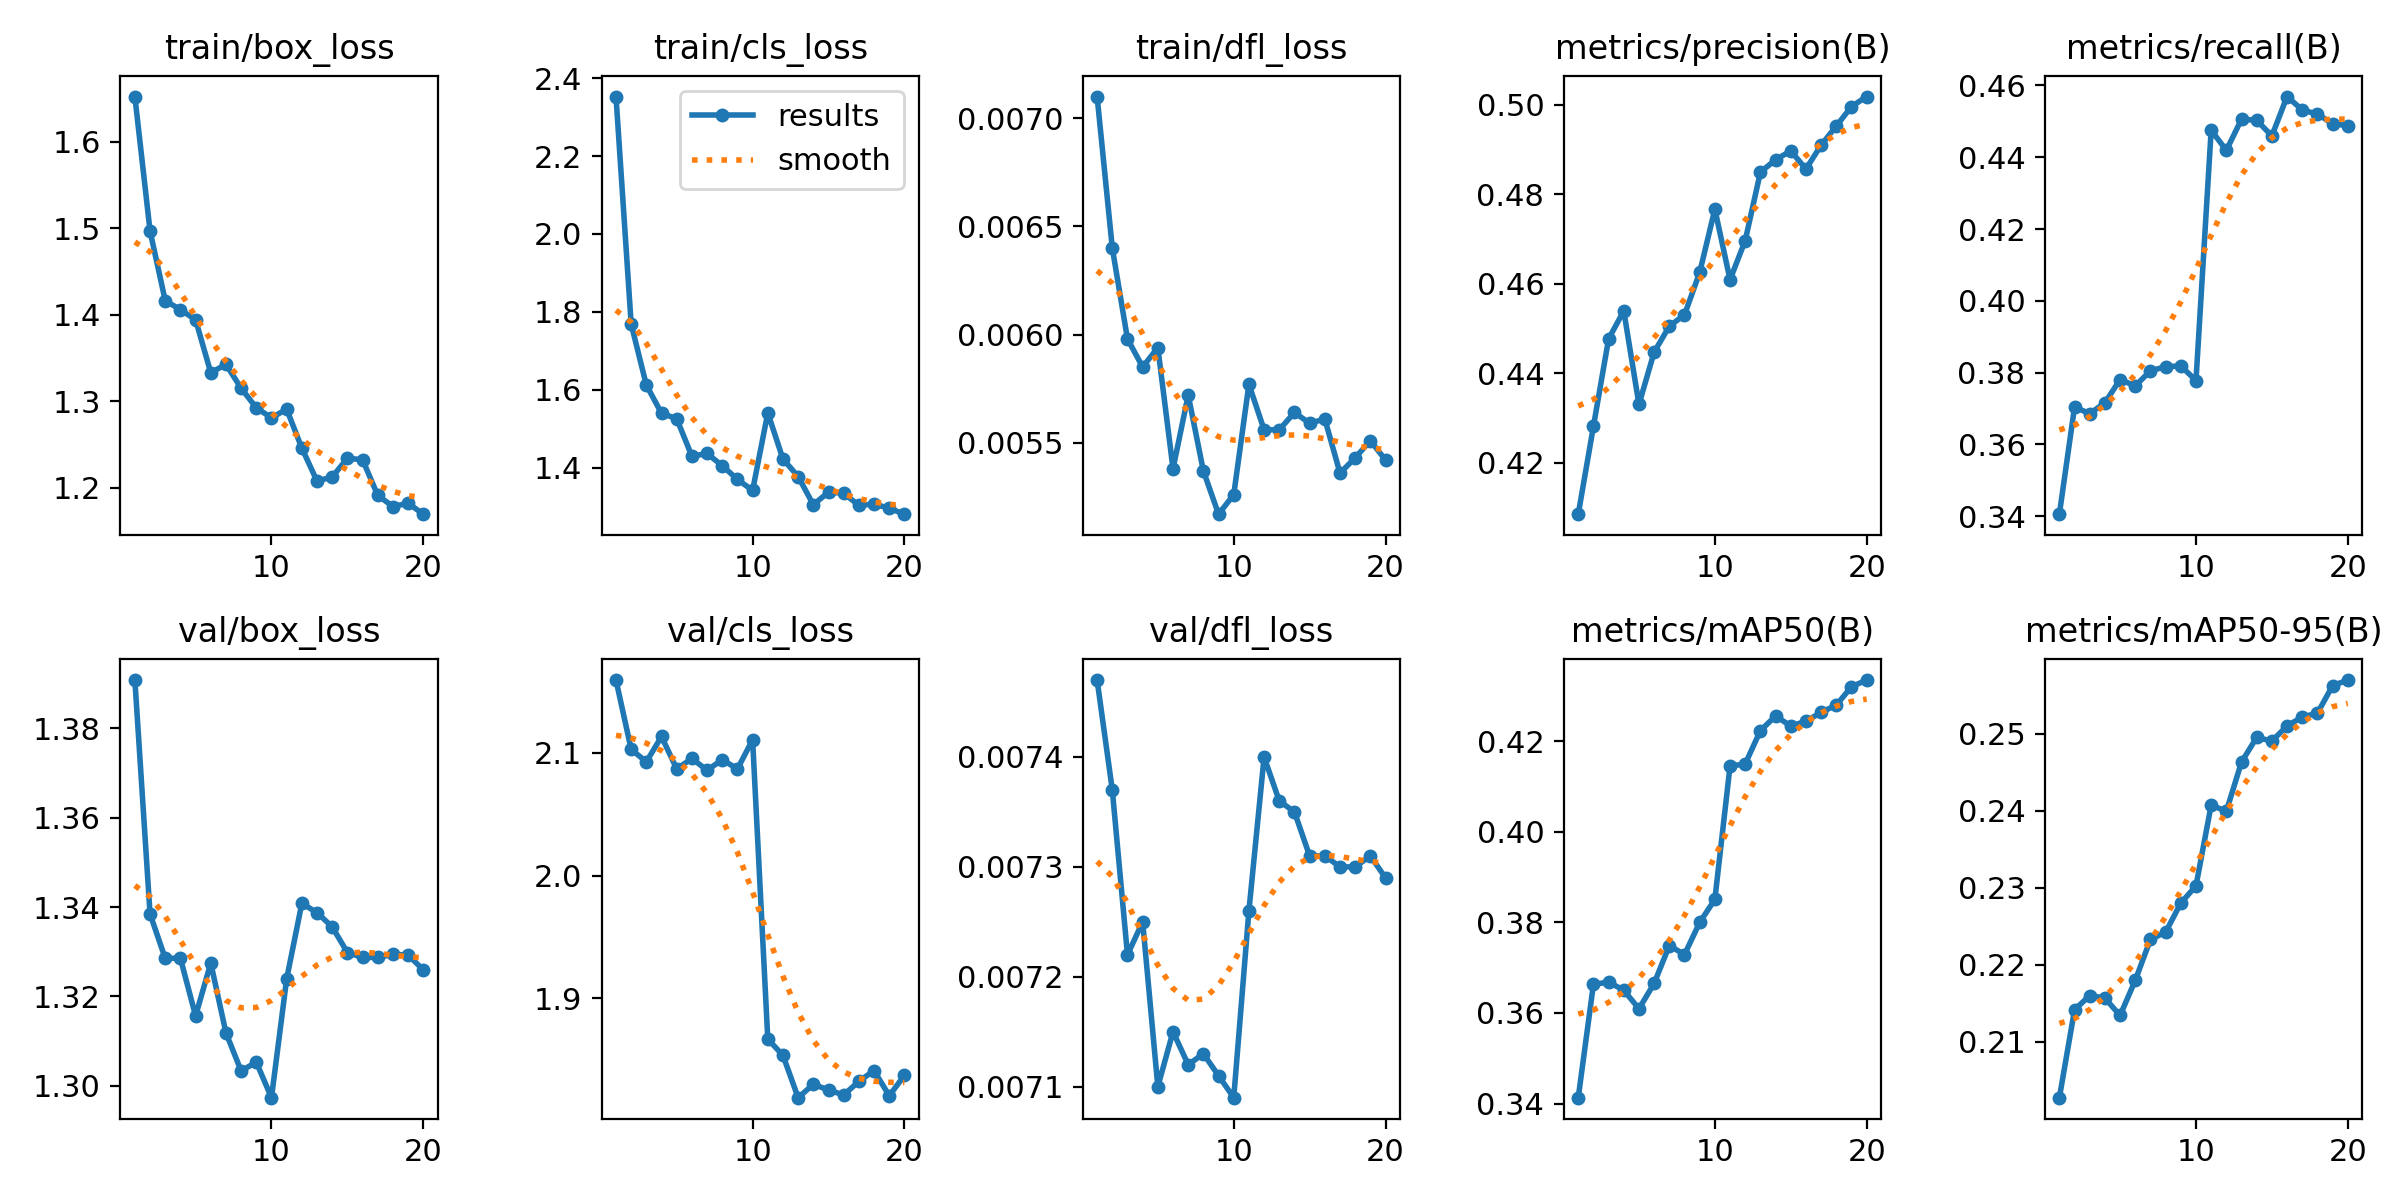

The data file committed next to this chart (first rows):
epoch, time, train/box_loss, train/cls_loss, train/dfl_loss, metrics/precision(B), metrics/recall(B), metrics/mAP50(B), metrics/mAP50-95(B), val/box_loss, val/cls_loss, val/dfl_loss, lr/pg0, lr/pg1, lr/pg2
1, 2.722, 1.652, 2.353, 0.0071, 0.4085, 0.3406, 0.3413, 0.2027, 1.391, 2.159, 0.00747, 0.0001, 0.0001, 0.0001
2, 5.047, 1.497, 1.769, 0.0064, 0.4281, 0.3704, 0.3663, 0.2141, 1.338, 2.103, 0.00737, 9.93906e-05, 9.93906e-05, 9.93906e-05
3, 7.911, 1.416, 1.612, 0.00598, 0.4477, 0.3686, 0.3668, 0.216, 1.329, 2.093, 0.00722, 9.75773e-05, 9.75773e-05, 9.75773e-05
4, 10.22, 1.406, 1.539, 0.00585, 0.4539, 0.3716, 0.365, 0.2157, 1.329, 2.113, 0.00725, 9.46048e-05, 9.46048e-05, 9.46048e-05
5, 12.55, 1.394, 1.525, 0.00594, 0.433, 0.3781, 0.3609, 0.2134, 1.316, 2.087, 0.0071, 9.05463e-05, 9.05463e-05, 9.05463e-05
6, 14.87, 1.333, 1.429, 0.00538, 0.4447, 0.3763, 0.3665, 0.218, 1.327, 2.095, 0.00715, 8.55018e-05, 8.55018e-05, 8.55018e-05
7, 17.22, 1.343, 1.436, 0.00572, 0.4505, 0.3805, 0.3749, 0.2233, 1.312, 2.086, 0.00712, 7.95954e-05, 7.95954e-05, 7.95954e-05
8, 19.57, 1.315, 1.405, 0.00537, 0.4531, 0.3816, 0.3729, 0.2242, 1.303, 2.095, 0.00713, 7.29725e-05, 7.29725e-05, 7.29725e-05
9, 22.06, 1.292, 1.369, 0.00517, 0.4625, 0.3819, 0.38, 0.228, 1.305, 2.087, 0.00711, 6.57963e-05, 6.57963e-05, 6.57963e-05
10, 24.42, 1.281, 1.341, 0.00526, 0.4767, 0.3778, 0.3851, 0.2302, 1.297, 2.111, 0.00709, 5.82435e-05, 5.82435e-05, 5.82435e-05
11, 27.87, 1.291, 1.54, 0.00577, 0.4609, 0.4475, 0.4145, 0.2407, 1.324, 1.867, 0.00726, 5.05e-05, 5.05e-05, 5.05e-05
12, 30.13, 1.246, 1.422, 0.00556, 0.4697, 0.4419, 0.415, 0.2399, 1.341, 1.853, 0.0074, 4.27565e-05, 4.27565e-05, 4.27565e-05
13, 32.35, 1.208, 1.377, 0.00556, 0.485, 0.4506, 0.4223, 0.2463, 1.339, 1.819, 0.00736, 3.52037e-05, 3.52037e-05, 3.52037e-05
14, 34.57, 1.212, 1.304, 0.00564, 0.4878, 0.4503, 0.4256, 0.2495, 1.336, 1.83, 0.00735, 2.80275e-05, 2.80275e-05, 2.80275e-05
15, 36.75, 1.234, 1.337, 0.00559, 0.4897, 0.4459, 0.4234, 0.249, 1.33, 1.825, 0.00731, 2.14046e-05, 2.14046e-05, 2.14046e-05
16, 39.13, 1.232, 1.334, 0.00561, 0.4857, 0.4569, 0.4244, 0.251, 1.329, 1.821, 0.00731, 1.54982e-05, 1.54982e-05, 1.54982e-05
17, 41.37, 1.191, 1.303, 0.00536, 0.491, 0.4532, 0.4264, 0.2521, 1.329, 1.832, 0.0073, 1.04537e-05, 1.04537e-05, 1.04537e-05
18, 43.6, 1.178, 1.306, 0.00543, 0.4953, 0.452, 0.428, 0.2526, 1.329, 1.841, 0.0073, 6.39518e-06, 6.39518e-06, 6.39518e-06
19, 45.84, 1.182, 1.295, 0.00551, 0.4996, 0.4494, 0.432, 0.2562, 1.329, 1.821, 0.00731, 3.4227e-06, 3.4227e-06, 3.4227e-06
20, 48.07, 1.169, 1.28, 0.00542, 0.5019, 0.4487, 0.4335, 0.2569, 1.326, 1.837, 0.00729, 1.60943e-06, 1.60943e-06, 1.60943e-06
